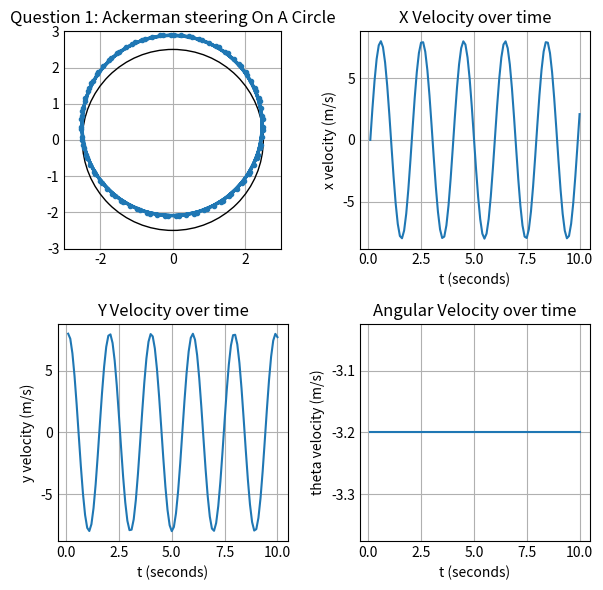

Recreate this plot in Python.
import matplotlib.pyplot as plt
import numpy as np
plt.style.use('_mpl-gallery')

def kinematics(x, y, theta, alpha, DT):
    xNew = x - VELOCITY * np.sin(theta) * DT
    yNew = y + VELOCITY * np.cos(theta) * DT
    thetaNew = theta + (VELOCITY / LENGTH) * np.tan(alpha) * DT
    aVel = (VELOCITY / LENGTH) * np.tan(alpha)
    xVel = -1*VELOCITY * np.sin(theta)
    yVel = VELOCITY * np.cos(theta)
    return xNew, yNew, thetaNew, aVel, xVel, yVel

WIDTH = .55
LENGTH = .75
VELOCITY = 8
DIAMETER = 5
DT = .1
time = 0
xNot = -2.5
yNot = 0
theta = 0
xCoord = [xNot]
yCoord = [yNot]
xPoint = [xNot]
yPoint = [yNot]
xVels = []
yVels = []
angVels = []
times = []

kList = []

#initalize kList orders
for x in range(100):
    kList.append((.1, -.291457))

for x in range(0, len(kList)):
    for y in range(0, int(kList[x][0]*10)):
        xNot, yNot, theta, angVel, xV, yV = kinematics(xNot, yNot, theta, kList[x][1], DT)
        xCoord.append(xNot)
        yCoord.append(yNot)
        xVels.append(xV)
        yVels.append(yV)
        angVels.append(angVel)
        time += .1
        times.append(time)
        #print("Position: (" + str(xNot) + ", " + str(yNot) + ") theta = " + str(theta))
        #print("Trajectory: (" + str(xV) + ", " + str(yV) + ") Angular Velocity = " + str(angVel))
        #print("At T = " + str(time))
    xPoint.append(xNot)
    yPoint.append(yNot)





figure, ax = plt.subplots(2, 2, tight_layout=True, figsize=(6, 6))
Drawing_uncolored_circle = plt.Circle((0, 0),
                                      2.5,
                                      fill=False)
ax[0, 0].add_artist(Drawing_uncolored_circle)
ax[0, 0].set_aspect(1)
ax[0, 0].set(xlim=(-3, 3), ylim=(-3, 3))
ax[0, 0].plot(xPoint, yPoint, linewidth = 2, marker = '.')
ax[0, 0].set_title("Question 1: Ackerman steering On A Circle")

ax[0, 1].set_xlabel('t (seconds)')
ax[0, 1].set_ylabel('x velocity (m/s)')
ax[0, 1].plot(times, xVels)
ax[0, 1].set_title("X Velocity over time")

ax[1, 0].set_xlabel('t (seconds)')
ax[1, 0].set_ylabel('y velocity (m/s)')
ax[1, 0].plot(times, yVels)
ax[1, 0].set_title("Y Velocity over time")

ax[1, 1].set_xlabel('t (seconds)')
ax[1, 1].set_ylabel('theta velocity (m/s)')
ax[1, 1].plot(times, angVels)
ax[1, 1].set_title("Angular Velocity over time")

plt.show()